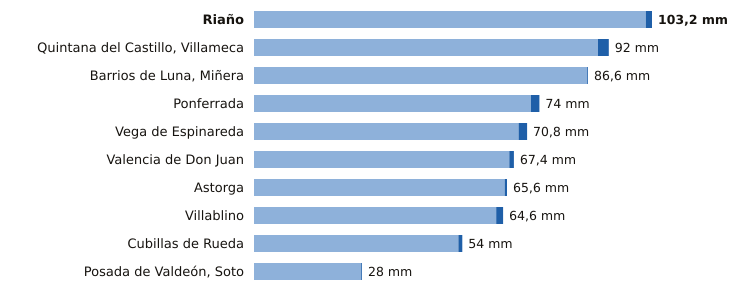

Values plotted in this chart, from the file beside it:
estacion, provincia, indicativo, mm_6_dias_anteriores, mm_hoy, mm_7_dias, horas_de_hoy
Riaño, León, 2624C, 101.6, 1.6, 103.2, 14
Quintana del Castillo, Villameca, León, 2728B, 89.2, 2.8, 92.0, 12
Barrios de Luna, Miñera, León, 2701D, 86.4, 0.2, 86.6, 11
Ponferrada, León, 1549, 71.8, 2.2, 74.0, 15
Vega de Espinareda, León, 1561I, 68.6, 2.2, 70.8, 14
Valencia de Don Juan, León, 2664B, 66.2, 1.2, 67.4, 14
Astorga, León, 2734D, 65.0, 0.6, 65.6, 15
Villablino, León, 1541B, 62.8, 1.8, 64.6, 14
Cubillas de Rueda, León, 2626Y, 53.0, 1.0, 54.0, 11
Posada de Valdeón, Soto, León, 1178Y, 27.8, 0.2, 28.0, 15
